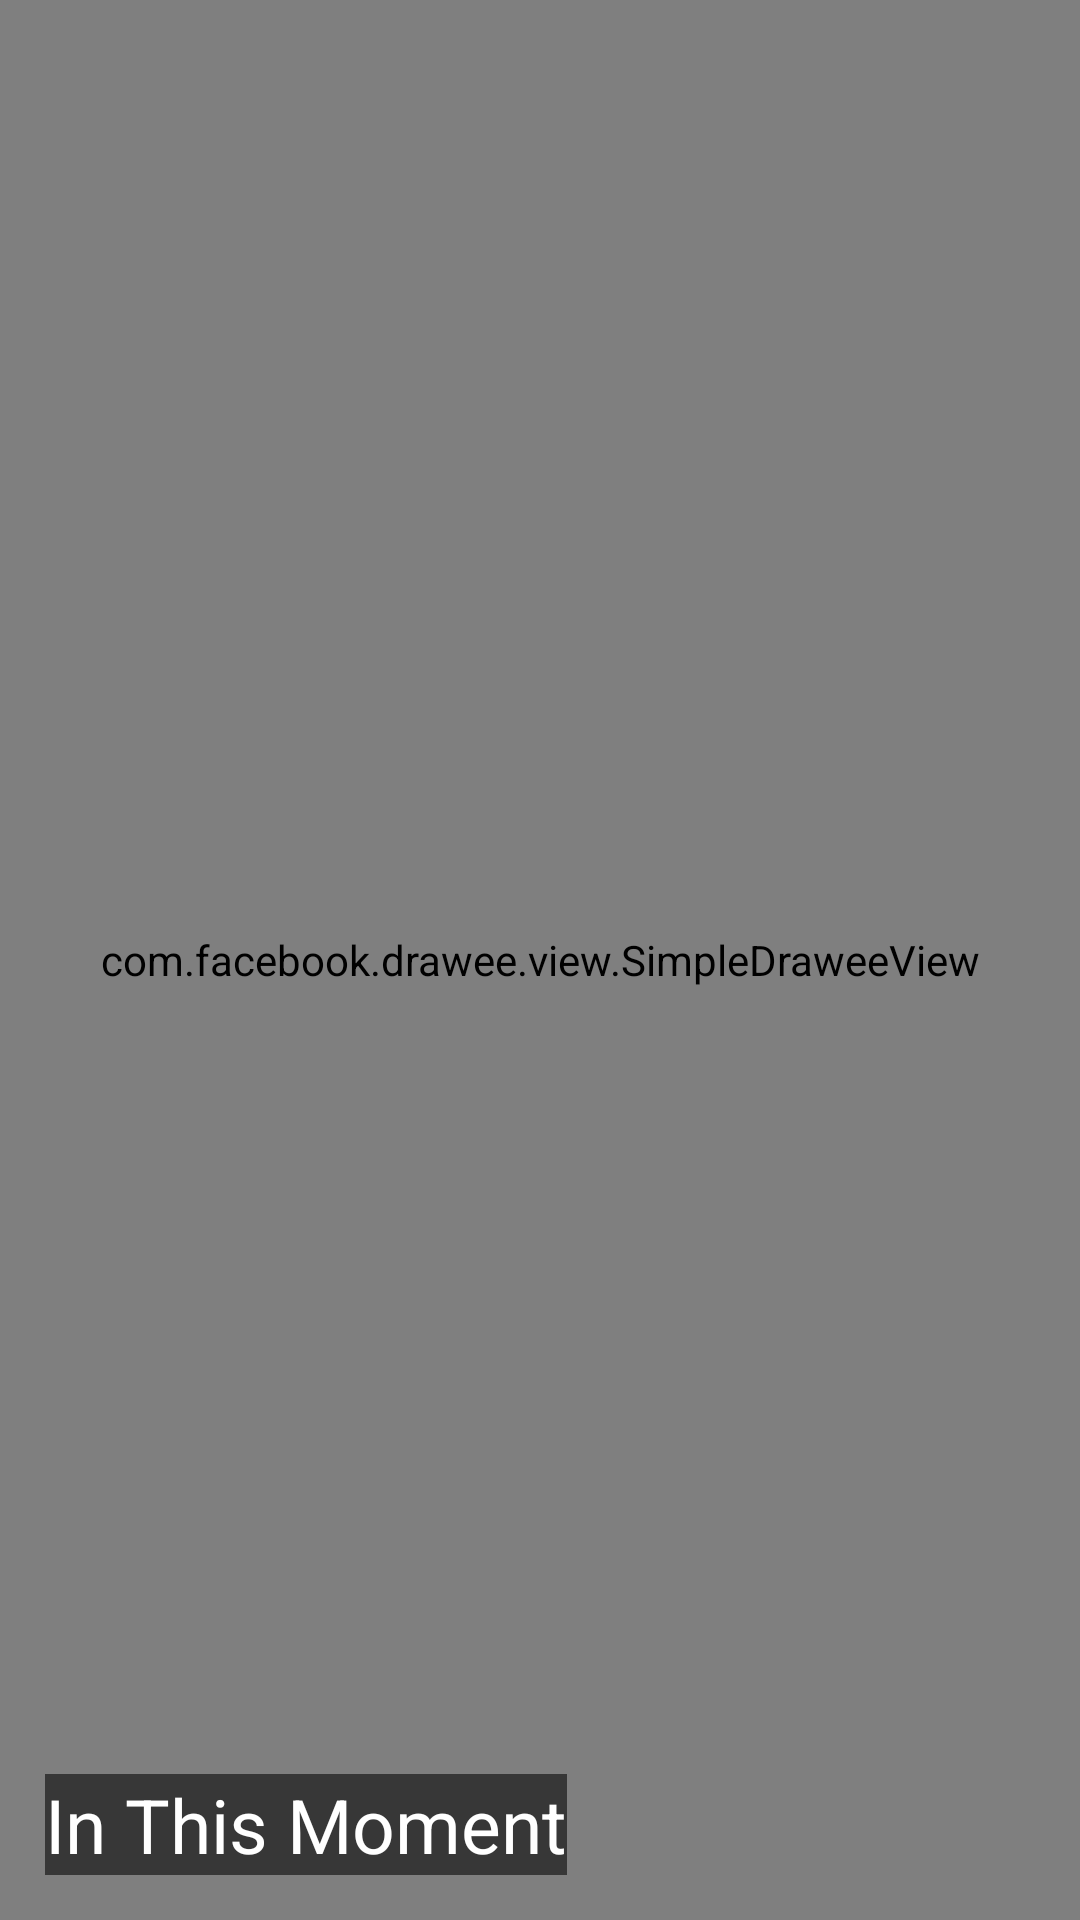

Write the Android layout XML for this screen, with the resource values it uses.
<!-- AndroidManifest.xml: application theme AppTheme -->
<!-- res/layout/recycler_view_item.xml -->
<?xml version="1.0" encoding="utf-8"?>
<RelativeLayout android:layout_width="match_parent"
    android:layout_height="170dp"
    xmlns:android="http://schemas.android.com/apk/res/android"
    xmlns:fresco="http://schemas.android.com/apk/res-auto">
        <com.facebook.drawee.view.SimpleDraweeView
            android:layout_width="match_parent"
            android:layout_height="match_parent"
            fresco:placeholderImage="@drawable/artist2"
            android:id="@+id/image"
            fresco:placeholderImageScaleType="centerCrop"
            />
        <TextView
            android:layout_width="wrap_content"
            android:layout_height="wrap_content"
            android:text="In This Moment"
            android:id="@+id/textView"
            android:layout_alignParentBottom="true"
            android:layout_margin="15dp"
            android:textSize="25dp"
            android:textColor="#FFFFFF"
            android:background="#90000000"/>
    </RelativeLayout>
<!-- resources referenced by this layout -->
<resources>
  <!-- drawable artist2: jpg bitmap (drawable, 77706 bytes) -->
  <style name="AppTheme" parent="Theme.AppCompat.Light.DarkActionBar">
          
          <item name="colorPrimary">@color/colorPrimary</item>
          <item name="colorPrimaryDark">@color/colorPrimaryDark</item>
          <item name="colorAccent">@color/colorAccent</item>
          <item name="android:windowContentOverlay">@null</item>
      </style>
  <!-- not gathered from this repository: default colours our renderer supplied (Android Studio template values) -->
  <color name="colorPrimary">#FF6200EE</color>
  <color name="colorPrimaryDark">#FF3700B3</color>
  <color name="colorAccent">#FF03DAC5</color>
</resources>
